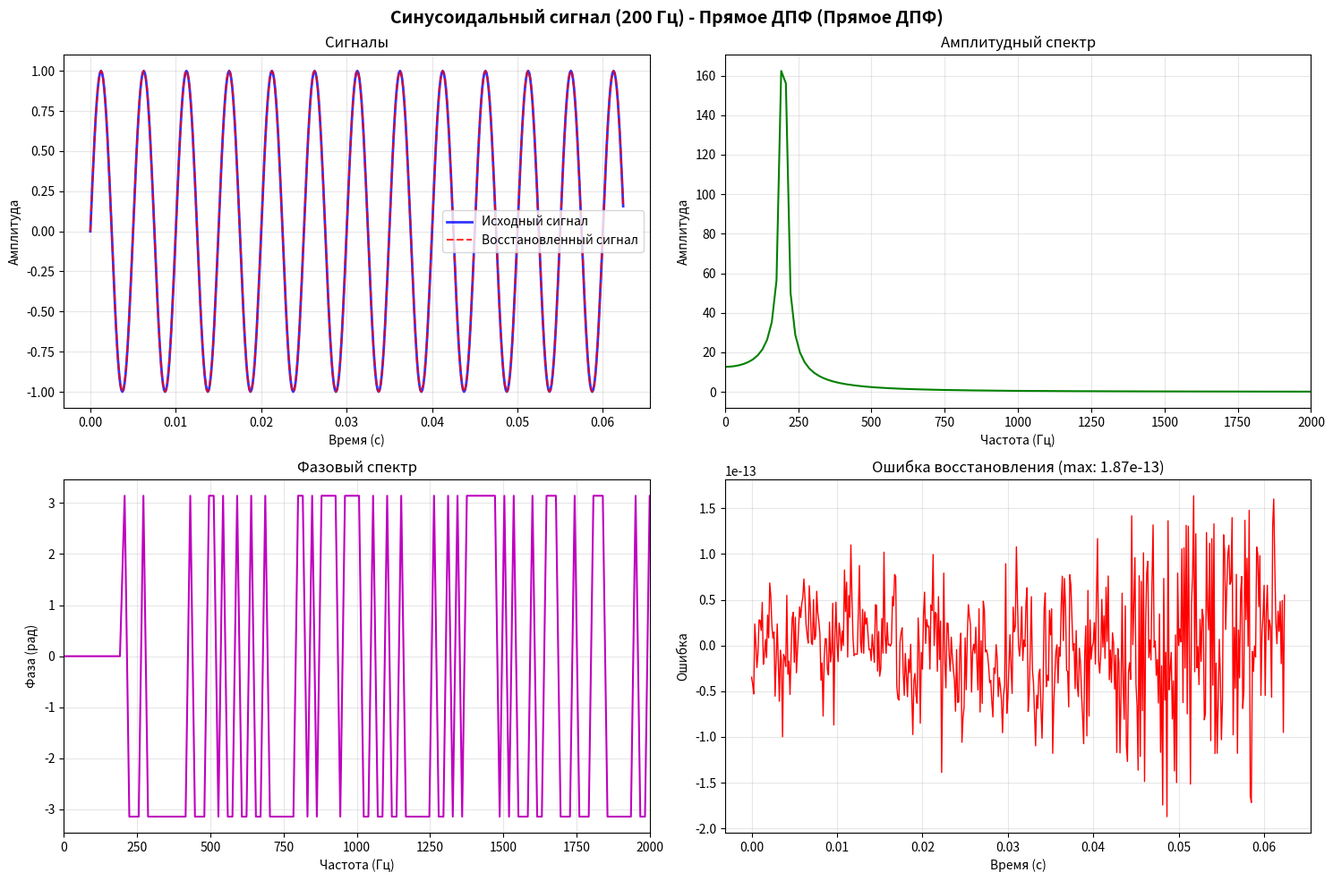
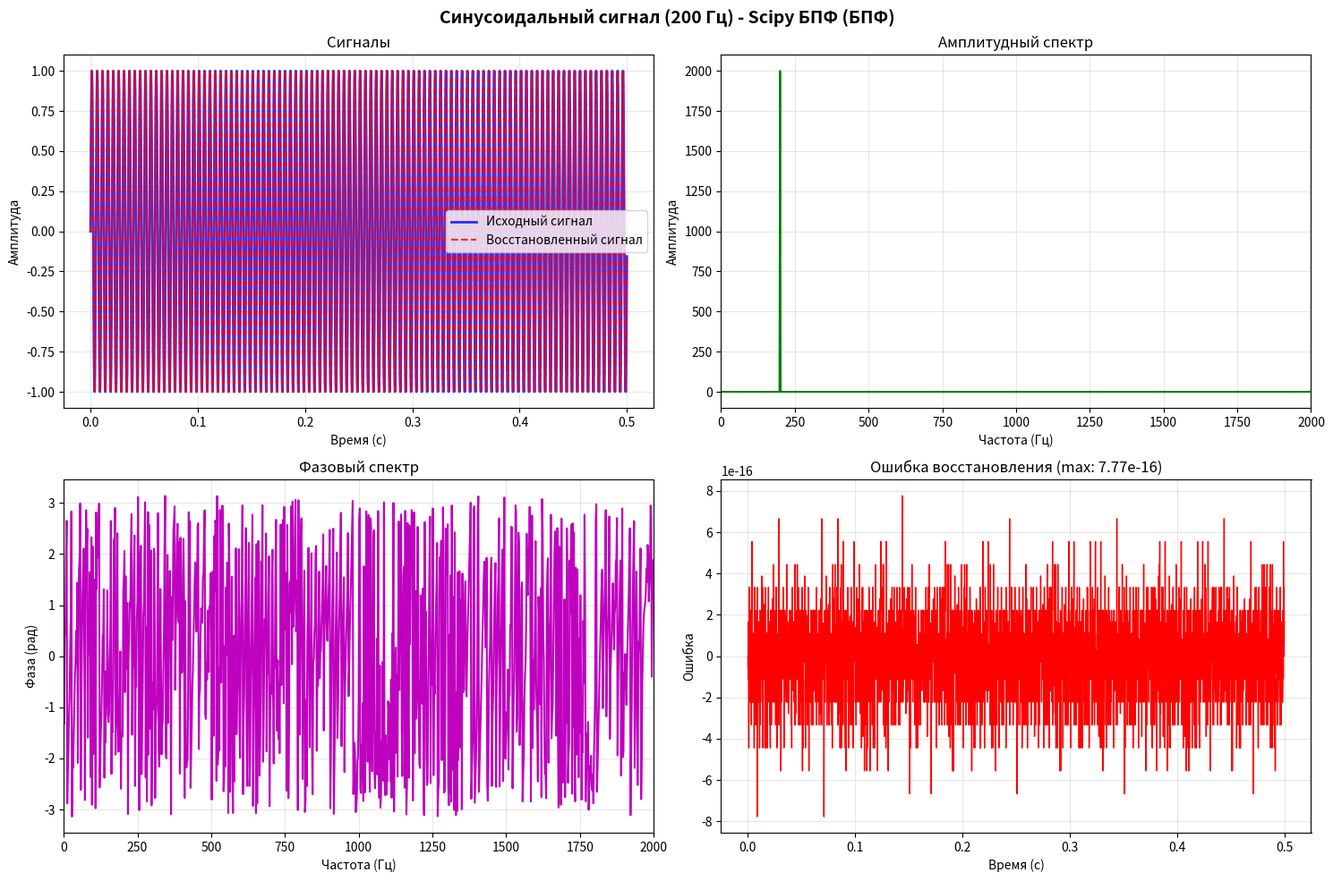
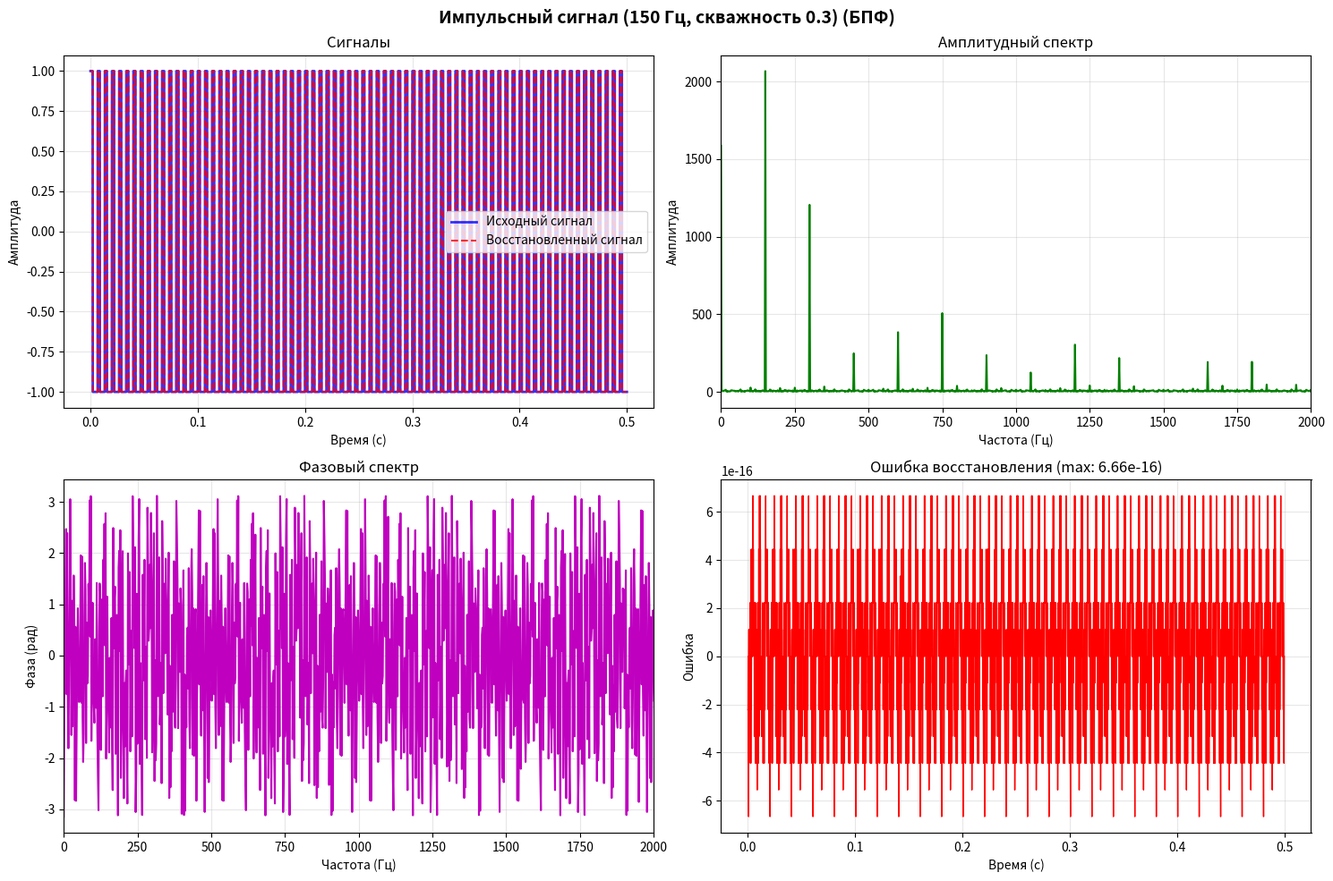
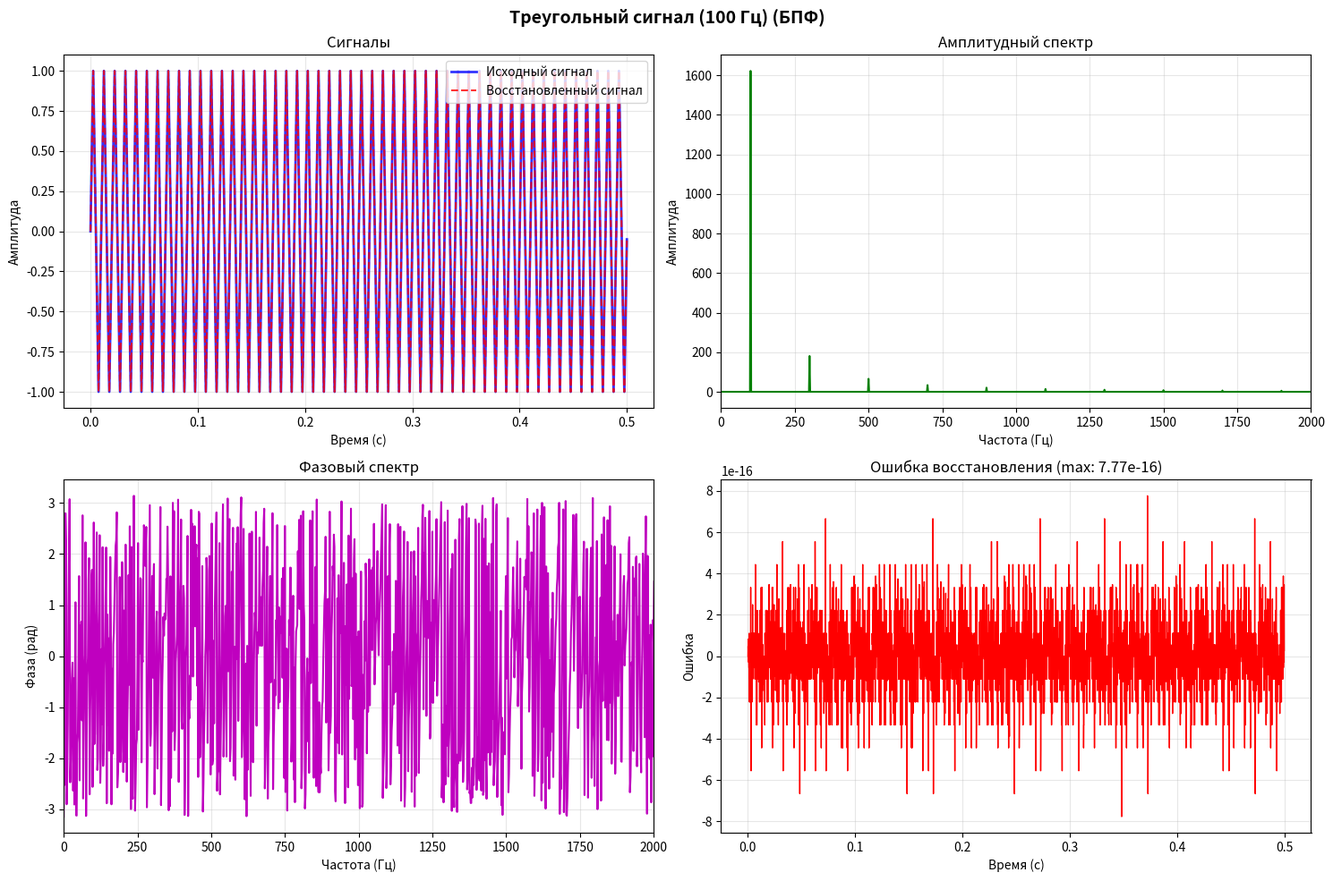
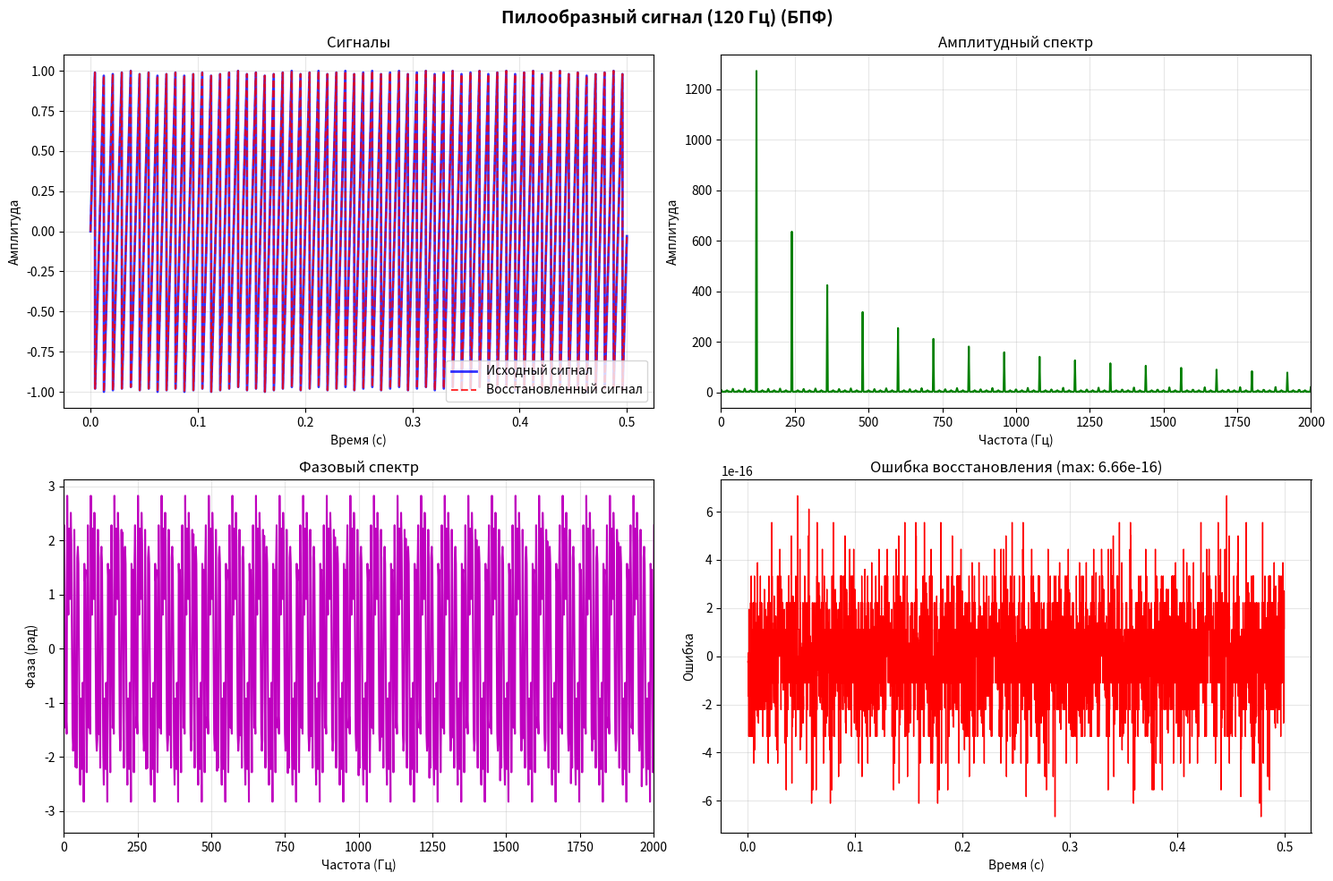
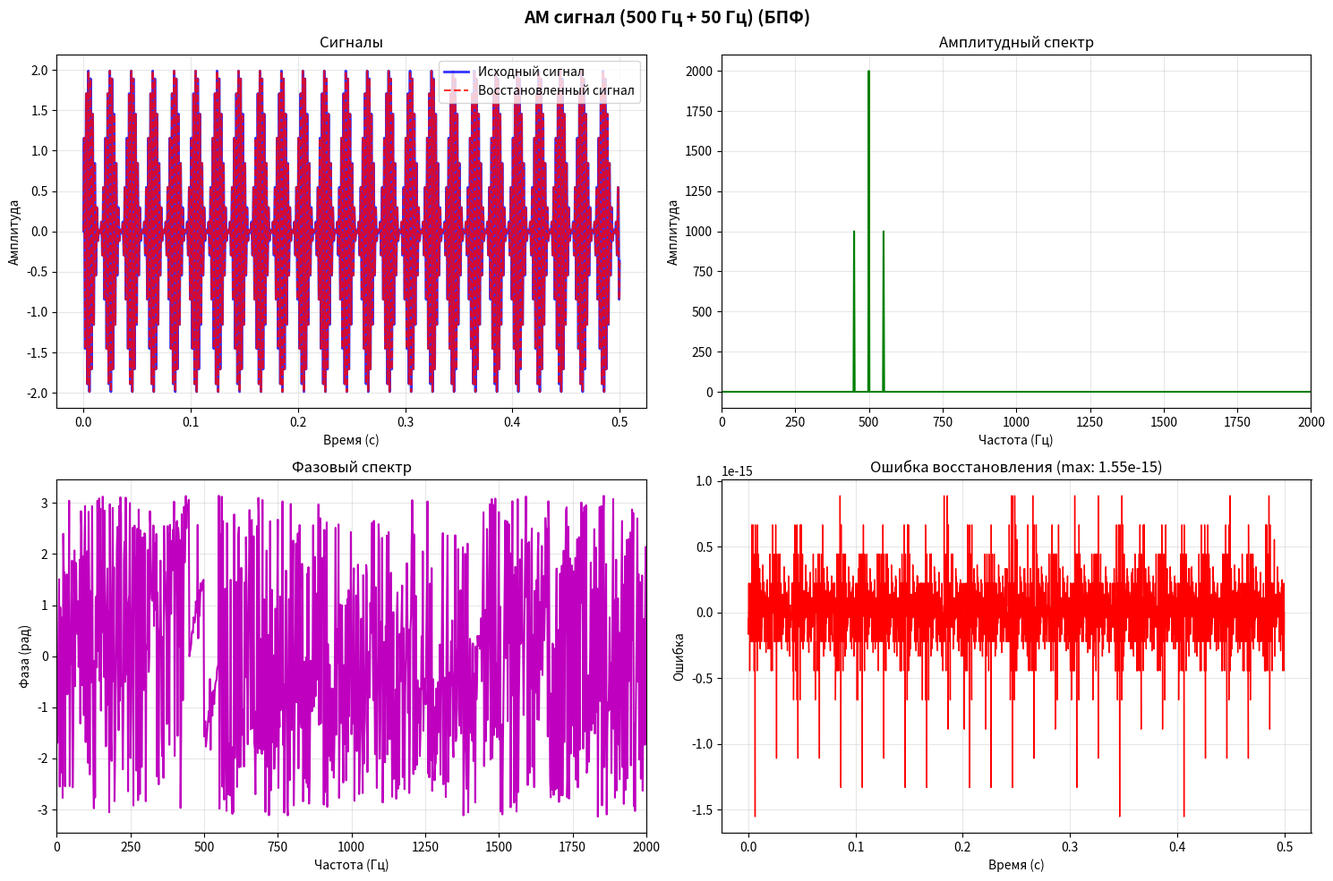
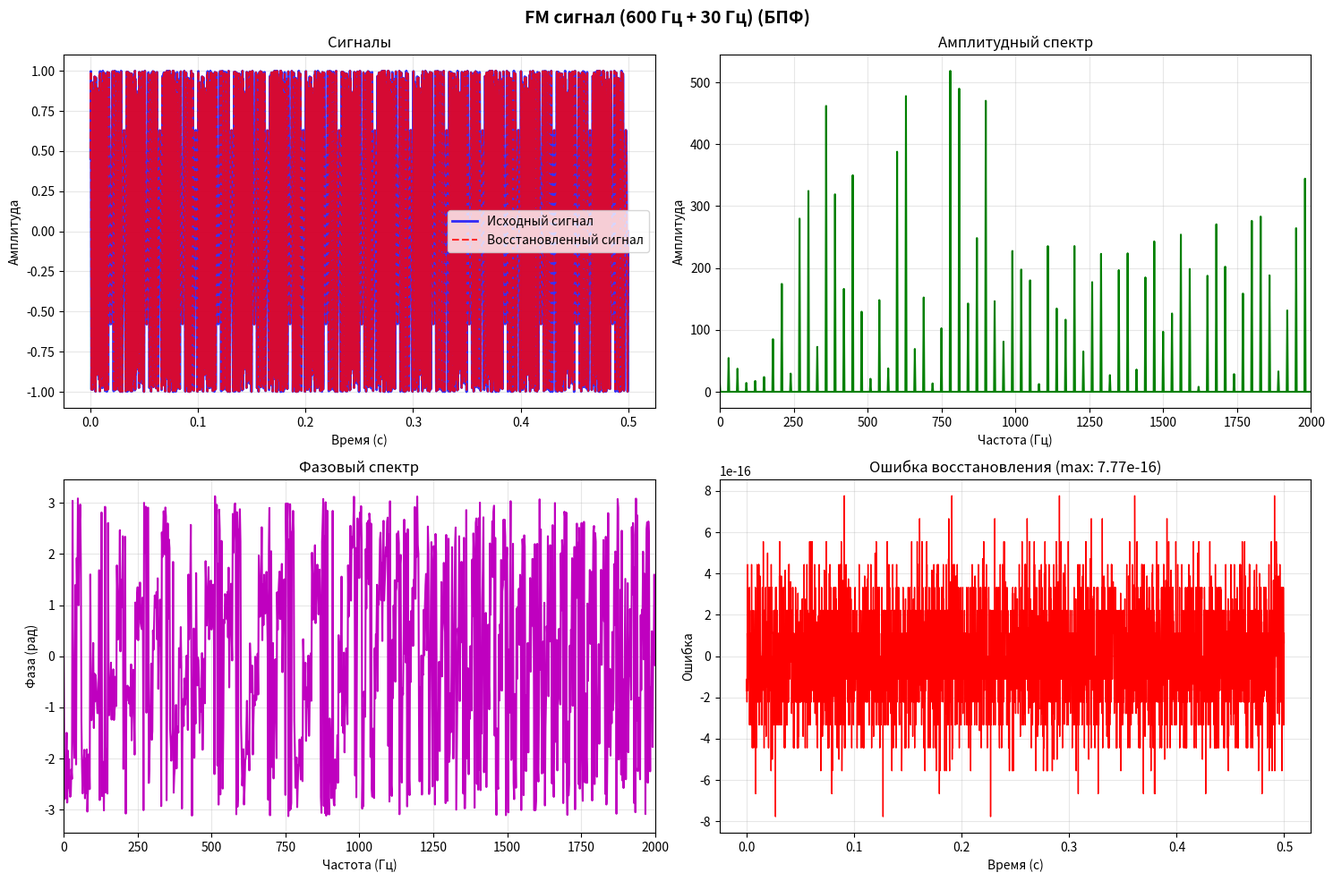

The script that saved these images, in order:
def demonstrate_fourier_analysis():
    """Демонстрация анализа Фурье различных сигналов"""
    
    print("=" * 80)
    print("ЛАБОРАТОРНАЯ РАБОТА: АНАЛИЗ ФУРЬЕ СИГНАЛОВ")
    print("=" * 80)
    
    generator = SignalGenerator(sample_rate=8000) 
    analyzer = FourierAnalyzer()

    print("\n1. Анализ простых сигналов")
    print("-" * 40)
    
    duration = 0.5  
   
    print("Анализ синусоидального сигнала (200 Гц)...")
    t, sine_signal = generator.generate_signal(duration, 200, signal_type='sine')
    

    t_short = t[:500]  
    sine_short = sine_signal[:500]
    
    print("Прямое ДПФ:")
    result_dft = analyzer.analyze_spectrum(t_short, sine_short, method='dft', 
                                         title="Синусоидальный сигнал (200 Гц) - Прямое ДПФ")
    
    print("БПФ")
    result_scipy_fft = analyzer.analyze_spectrum(t, sine_signal, method='fft', 
                                               title="Синусоидальный сигнал (200 Гц) - БПФ")
    
   
    print(f"Максимальная ошибка БПФ: {np.max(np.abs(result_scipy_fft['error'])):.2e}")
    
    print("\nАнализ импульсного сигнала (150 Гц)...")
    t, pulse_signal = generator.generate_signal(duration, 150, signal_type='pulse', duty_cycle=0.3)
    analyzer.analyze_spectrum(t, pulse_signal, method='fft', 
                            title="Импульсный сигнал (150 Гц, скважность 0.3)")
    
    print("\nАнализ треугольного сигнала (100 Гц)...")
    t, triangle_signal = generator.generate_signal(duration, 100, signal_type='triangle')
    analyzer.analyze_spectrum(t, triangle_signal, method='fft', 
                            title="Треугольный сигнал (100 Гц)")
    
    # Пилообразный сигнал
    print("\nАнализ пилообразного сигнала (120 Гц)...")
    t, sawtooth_signal = generator.generate_signal(duration, 120, signal_type='sawtooth')
    analyzer.analyze_spectrum(t, sawtooth_signal, method='fft', 
                            title="Пилообразный сигнал (120 Гц)")
    
    # 2. Анализ модулированных сигналов
    print("\n2. Анализ модулированных сигналов")
    print("-" * 40)
    
    # AM модуляция
    print("AM модуляция (несущая 500 Гц, модулирующая 50 Гц)...")
    t, am_signal, carrier, mod = generator.generate_modulated_signal(
        duration, carrier_freq=500, mod_freq=50, modulation_type='AM'
    )
    analyzer.analyze_spectrum(t, am_signal, method='fft', 
                            title="AM сигнал (500 Гц + 50 Гц)")
    
    # FM модуляция
    print("\nFM модуляция (несущая 600 Гц, модулирующая 30 Гц)...")
    t, fm_signal, _, _ = generator.generate_modulated_signal(
        duration, carrier_freq=600, mod_freq=30, modulation_type='FM'
    )
    analyzer.analyze_spectrum(t, fm_signal, method='fft', 
                            title="FM сигнал (600 Гц + 30 Гц)")
    
    # 3. Демонстрация различных методов преобразования
    print("\n3. Сравнение методов преобразования")
    print("-" * 40)
    
    # Создание композитного сигнала
    t_comp = np.linspace(0, 1, 1024)  # Степень 2 для эффективного БПФ
    composite_signal = (
        0.5 * np.sin(2 * np.pi * 50 * t_comp) +      # НЧ компонента
        0.3 * np.sin(2 * np.pi * 200 * t_comp) +     # СЧ компонента
        0.4 * np.sin(2 * np.pi * 800 * t_comp)       # ВЧ компонента
    )
    
    print("Композитный сигнал (прямое ДПФ):")
    result_comp_dft = analyzer.analyze_spectrum(t_comp[:256], composite_signal[:256], 
                                              method='dft', 
                                              title="Композитный сигнал - Прямое ДПФ")
    
    print("Композитный сигнал (собственное БПФ):")
    result_comp_fft = analyzer.analyze_spectrum(t_comp, composite_signal, 
                                              method='fft', 
                                              title="Композитный сигнал - Собственное БПФ")
    
    print("Композитный сигнал (библиотечное БПФ):")
    result_comp_scipy = analyzer.analyze_spectrum(t_comp, composite_signal, 
                                                method='scipy_fft', 
                                                title="Композитный сигнал - Библиотечное БПФ")
    
    # Сравнение времени выполнения
    import time
    
    print("\n4. Сравнение скорости выполнения")
    print("-" * 40)
    
    test_signal = composite_signal[:256]
    
    # Время выполнения ДПФ
    start_time = time.time()
    dft_result = analyzer.dft_direct(test_signal)
    dft_time = time.time() - start_time
    
    # Время выполнения собственного БПФ
    start_time = time.time()
    fft_result = analyzer.fft_custom(test_signal.astype(complex))
    fft_time = time.time() - start_time
    
    # Время выполнения библиотечного БПФ
    start_time = time.time()
    scipy_fft_result = fft(test_signal)
    scipy_fft_time = time.time() - start_time
    
    print(f"Время выполнения ДПФ: {dft_time:.4f} сек")
    print(f"Время выполнения собственного БПФ: {fft_time:.4f} сек")
    print(f"Время выполнения библиотечного БПФ: {scipy_fft_time:.6f} сек")
    print(f"Ускорение собственного БПФ vs ДПФ: {dft_time/fft_time:.1f}x")
    print(f"Ускорение библиотечного БПФ vs ДПФ: {dft_time/scipy_fft_time:.1f}x")
    print(f"Отношение времени собственного к библиотечному БПФ: {fft_time/scipy_fft_time:.1f}x")
    
    # Проверка точности
    max_error_custom = np.max(np.abs(dft_result - fft_result))
    max_error_scipy = np.max(np.abs(dft_result - scipy_fft_result))
    max_error_comparison = np.max(np.abs(fft_result - scipy_fft_result))
    
    print(f"Максимальная разность ДПФ vs собственное БПФ: {max_error_custom:.2e}")
    print(f"Максимальная разность ДПФ vs библиотечное БПФ: {max_error_scipy:.2e}")
    print(f"Максимальная разность собственное vs библиотечное БПФ: {max_error_comparison:.2e}")
    
    print("\n" + "=" * 80)
    print("АНАЛИЗ ЗАВЕРШЕН!")
    print("Проанализированы различные типы сигналов с использованием:")
    print("- Прямого дискретного преобразования Фурье (ДПФ)")
    print("- Собственной реализации быстрого преобразования Фурье (БПФ)")  
    print("- Библиотечного БПФ (scipy.fft)")
    print("- Обратных преобразований для восстановления сигналов")
    print("- Построения амплитудных и фазовых спектров")
    print("=" * 80)
import numpy as np
import matplotlib.pyplot as plt
from scipy.fft import fft, ifft, fftfreq
import warnings
warnings.filterwarnings('ignore')

class SignalGenerator:
    """Класс для генерации сигналов из лабораторной работы №1"""
    
    def __init__(self, sample_rate=44100):
        self.sample_rate = sample_rate
        self.dt = 1.0 / sample_rate
    
    def phase_array(self, frequency, phase_offset, n_array, N):
        return 2 * np.pi * frequency * n_array / N + phase_offset

    def sine_wave(self, amplitude, phi):
        return amplitude * np.sin(phi)

    def pulse_wave(self, amplitude, phi, duty_cycle):
        return np.where((np.mod(phi, 2 * np.pi) / (2 * np.pi)) <= duty_cycle, amplitude, -amplitude)

    def triangle_wave(self, amplitude, phi):
        return (2 * amplitude / np.pi) * (
            np.abs(np.mod(phi + 3 * np.pi / 2, 2 * np.pi) - np.pi) - (np.pi / 2)
        )

    def sawtooth_wave(self, amplitude, phi):
        return (amplitude / np.pi) * (np.mod(phi + np.pi, 2 * np.pi) - np.pi)

    def waveform(self, amplitude, phi, signal_type, duty_cycle=0.5):
        if signal_type == 'sine':
            return self.sine_wave(amplitude, phi)
        elif signal_type == 'pulse':
            return self.pulse_wave(amplitude, phi, duty_cycle)
        elif signal_type == 'triangle':
            return self.triangle_wave(amplitude, phi)
        elif signal_type == 'sawtooth':
            return self.sawtooth_wave(amplitude, phi)
        else:
            return np.zeros_like(phi)
    
    def generate_signal(self, duration, frequency, amplitude=1.0, phase=0.0, 
                       signal_type='sine', duty_cycle=0.5):
        """Генерация сигнала заданной формы"""
        t = np.linspace(0, duration, int(duration * self.sample_rate))
        n_array = np.arange(len(t))
        phi = self.phase_array(frequency, phase, n_array, self.sample_rate)
        return t, self.waveform(amplitude, phi, signal_type, duty_cycle)
    
    def generate_modulated_signal(self, duration, carrier_freq, mod_freq, 
                                carrier_amp=1.0, mod_amp=1.0, modulation_type='AM',
                                carrier_type='sine', mod_type='sine'):
        """Генерация модулированного сигнала"""
        t = np.linspace(0, duration, int(duration * self.sample_rate))
        n_array = np.arange(len(t))
        

        mod_phi = self.phase_array(mod_freq, 0, n_array, self.sample_rate)
        mod_signal = self.waveform(mod_amp, mod_phi, mod_type)
        
        if modulation_type == 'FM':
   
            freq_deviation = mod_freq * 50
            instantaneous_freq = carrier_freq + freq_deviation * mod_signal
            carrier_phi = np.mod(
                2 * np.pi * np.cumsum(instantaneous_freq) / self.sample_rate,
                2 * np.pi
            )
        else:
     
            carrier_phi = self.phase_array(carrier_freq, 0, n_array, self.sample_rate)
        
        carrier_signal = self.waveform(carrier_amp, carrier_phi, carrier_type)
        
        if modulation_type == 'AM':
         
            modulated_signal = carrier_signal * (1 + mod_signal)
        else:
          
            modulated_signal = carrier_signal
        
        return t, modulated_signal, carrier_signal, mod_signal

class FourierAnalyzer:
    """Класс для анализа Фурье"""
    
    def __init__(self):
        pass
    
    def dft_direct(self, signal):
        """Прямое дискретное преобразование Фурье"""
        N = len(signal)
        spectrum = np.zeros(N, dtype=complex)
        
        for k in range(N):
            for n in range(N):
                spectrum[k] += signal[n] * np.exp(-2j * np.pi * k * n / N)
        
        return spectrum
    
    def idft_direct(self, spectrum):
        """Обратное дискретное преобразование Фурье"""
        N = len(spectrum)
        signal = np.zeros(N, dtype=complex)
        
        for n in range(N):
            for k in range(N):
                signal[n] += spectrum[k] * np.exp(2j * np.pi * k * n / N)
            signal[n] /= N
        
        return signal
    
    def fft_custom(self, signal):
        """Быстрое преобразование Фурье (БПФ) - алгоритм Кули-Тьюки"""
        N = len(signal)
        
        if N <= 1:
            return signal
        
        if N & (N - 1) != 0:
            next_power_of_2 = 1 << (N - 1).bit_length()
            padded_signal = np.zeros(next_power_of_2, dtype=complex)
            padded_signal[:N] = signal
            result = self.fft_custom(padded_signal)
            return result[:N] if N < next_power_of_2 else result
        
        
        even = self.fft_custom(signal[0::2])
        odd = self.fft_custom(signal[1::2])
        
        T = np.exp(-2j * np.pi * np.arange(N // 2) / N)
        spectrum = np.zeros(N, dtype=complex)
        
        for k in range(N // 2):
            t = T[k] * odd[k]
            spectrum[k] = even[k] + t
            spectrum[k + N // 2] = even[k] - t
        
        return spectrum
    
    def ifft_custom(self, spectrum):
        """Обратное быстрое преобразование Фурье"""
        
        N = len(spectrum)
        conjugated = np.conj(spectrum)
        fft_result = self.fft_custom(conjugated)
        return np.conj(fft_result) / N
    
    def generate_frequency_array(self, N, sample_rate):
        """Генерация массива частот для спектра"""
        freqs = np.zeros(N)
        for k in range(N):
            if k < N // 2:
                freqs[k] = k * sample_rate / N
            else:
                freqs[k] = (k - N) * sample_rate / N
        return freqs
    
    def analyze_spectrum(self, t, signal, method='fft', title="Спектральный анализ"):
        """Полный спектральный анализ сигнала"""
        dt = t[1] - t[0]
        sample_rate = 1.0 / dt
        N = len(signal)
        
        if method == 'dft':
            if N > 1000:
                print(f"Сигнал слишком длинный ({N} точек) для прямого ДПФ. Используется БПФ.")
                spectrum = fft(signal)
                reconstructed = np.real(ifft(spectrum))
                method_name = "БПФ"
            else:
                spectrum = self.dft_direct(signal)
                reconstructed = np.real(self.idft_direct(spectrum))
                method_name = "Прямое ДПФ"
        elif method == 'fft':
            spectrum = fft(signal)
            reconstructed = np.real(ifft(spectrum))
            method_name = "БПФ"
        else:
            raise ValueError("Неподдерживаемый метод. Используйте 'dft', 'fft'")
        
        
        if method == 'fft':
            freqs = fftfreq(N, dt)
        else:
            freqs = self.generate_frequency_array(N, sample_rate)
        
        
        amplitude_spectrum = np.abs(spectrum)
        phase_spectrum = np.angle(spectrum)
        
  
        fig, axes = plt.subplots(2, 2, figsize=(15, 10))
        fig.suptitle(f"{title} ({method_name})", fontsize=14, fontweight='bold')
        
        axes[0, 0].plot(t, signal, 'b-', label='Исходный сигнал', alpha=0.8, linewidth=2)
        axes[0, 0].plot(t, reconstructed, 'r--', label='Восстановленный сигнал', alpha=0.8, linewidth=1.5)
        axes[0, 0].set_xlabel('Время (с)')
        axes[0, 0].set_ylabel('Амплитуда')
        axes[0, 0].set_title('Сигналы')
        axes[0, 0].legend()
        axes[0, 0].grid(True, alpha=0.3)
        
  
        positive_freqs = freqs[:N//2]
        positive_amplitude = amplitude_spectrum[:N//2]
        axes[0, 1].plot(positive_freqs, positive_amplitude, 'g-', linewidth=1.5)
        axes[0, 1].set_xlabel('Частота (Гц)')
        axes[0, 1].set_ylabel('Амплитуда')
        axes[0, 1].set_title('Амплитудный спектр')
        axes[0, 1].grid(True, alpha=0.3)
        axes[0, 1].set_xlim(0, min(2000, max(positive_freqs)))
 
        axes[1, 0].plot(positive_freqs, phase_spectrum[:N//2], 'm-', linewidth=1.5)
        axes[1, 0].set_xlabel('Частота (Гц)')
        axes[1, 0].set_ylabel('Фаза (рад)')
        axes[1, 0].set_title('Фазовый спектр')
        axes[1, 0].grid(True, alpha=0.3)
        axes[1, 0].set_xlim(0, min(2000, max(positive_freqs)))
        
      
        error = signal - reconstructed
        axes[1, 1].plot(t, error, 'r-', linewidth=1)
        axes[1, 1].set_xlabel('Время (с)')
        axes[1, 1].set_ylabel('Ошибка')
        axes[1, 1].set_title(f'Ошибка восстановления (max: {np.max(np.abs(error)):.2e})')
        axes[1, 1].grid(True, alpha=0.3)
        
        plt.tight_layout()
        plt.show()
        
        return {
            'spectrum': spectrum,
            'freqs': freqs,
            'amplitude_spectrum': amplitude_spectrum,
            'phase_spectrum': phase_spectrum,
            'reconstructed': reconstructed,
            'error': error,
            'method': method_name
        }



def demonstrate_fourier_analysis():
    """Демонстрация анализа Фурье различных сигналов"""

    print("=" * 80)
    
    generator = SignalGenerator(sample_rate=8000)
    analyzer = FourierAnalyzer()
    

    print("\n1. Анализ простых сигналов")
    print("-" * 40)
    
    duration = 0.5  
    

    print("Анализ синусоидального сигнала (200 Гц)...")
    t, sine_signal = generator.generate_signal(duration, 200, signal_type='sine')
    

    t_short = t[:500]  
    sine_short = sine_signal[:500]
    
    print("Прямое ДПФ:")
    result_dft = analyzer.analyze_spectrum(t_short, sine_short, method='dft', 
                                         title="Синусоидальный сигнал (200 Гц) - Прямое ДПФ")
    
    print("БПФ:")
    result_fft = analyzer.analyze_spectrum(t, sine_signal, method='fft', 
                                         title="Синусоидальный сигнал (200 Гц) - Scipy БПФ")
    
    print("\nАнализ импульсного сигнала (150 Гц)...")
    t, pulse_signal = generator.generate_signal(duration, 150, signal_type='pulse', duty_cycle=0.3)
    analyzer.analyze_spectrum(t, pulse_signal, title="Импульсный сигнал (150 Гц, скважность 0.3)")
    
    print("\nАнализ треугольного сигнала (100 Гц)...")
    t, triangle_signal = generator.generate_signal(duration, 100, signal_type='triangle')
    analyzer.analyze_spectrum(t, triangle_signal, title="Треугольный сигнал (100 Гц)")
    
    print("\nАнализ пилообразного сигнала (120 Гц)...")
    t, sawtooth_signal = generator.generate_signal(duration, 120, signal_type='sawtooth')
    analyzer.analyze_spectrum(t, sawtooth_signal, title="Пилообразный сигнал (120 Гц)")
    
    print("\n2. Анализ модулированных сигналов")
    print("-" * 40)
    

    print("AM модуляция (несущая 500 Гц, модулирующая 50 Гц)...")
    t, am_signal, carrier, mod = generator.generate_modulated_signal(
        duration, carrier_freq=500, mod_freq=50, modulation_type='AM'
    )
    analyzer.analyze_spectrum(t, am_signal, title="AM сигнал (500 Гц + 50 Гц)")
    

    print("\nFM модуляция (несущая 600 Гц, модулирующая 30 Гц)...")
    t, fm_signal, _, _ = generator.generate_modulated_signal(
        duration, carrier_freq=600, mod_freq=30, modulation_type='FM'
    )
    analyzer.analyze_spectrum(t, fm_signal, title="FM сигнал (600 Гц + 30 Гц)")
    

    
    print("\n" + "=" * 80)
    print("АНАЛИЗ ЗАВЕРШЕН!")
    print("Проанализированы различные типы сигналов с использованием:")
    print("- Прямого дискретного преобразования Фурье (ДПФ)")
    print("- Быстрого преобразования Фурье (БПФ)")  
    print("- Цифровой фильтрации (НЧ, ВЧ, полосовой)")
    print("=" * 80)

if __name__ == "__main__":
    demonstrate_fourier_analysis()
